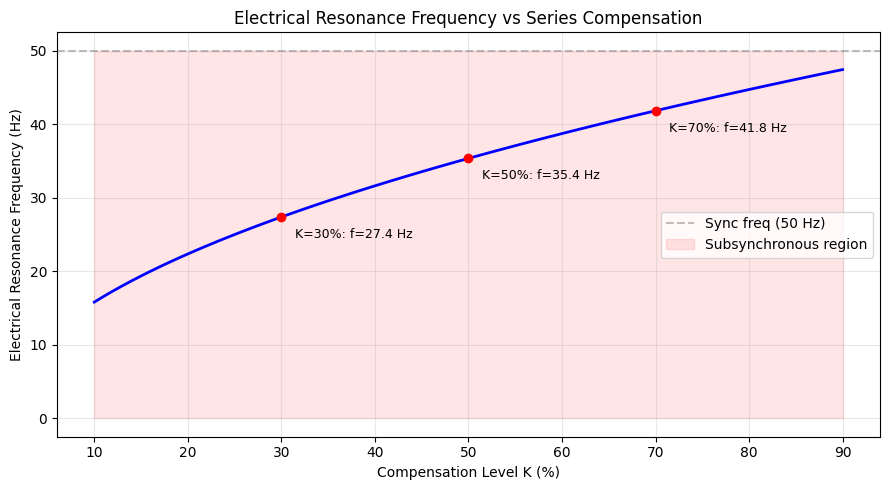

The script that saved this image: (Note: this script raises an exception after producing the figure.)
import numpy as np
import matplotlib.pyplot as plt

plt.rcParams['font.sans-serif'] = ['SimHei', 'Microsoft YaHei', 'DejaVu Sans']
plt.rcParams['axes.unicode_minus'] = False
print('Import OK')

# ===== 电气谐振频率 vs 补偿度 =====
f0 = 50  # Hz
K_vals = np.linspace(10, 90, 81)  # compensation level %
fer = f0 * np.sqrt(K_vals / 100)  # electrical resonance freq

fig, ax = plt.subplots(figsize=(9, 5))
ax.plot(K_vals, fer, 'b-', linewidth=2)
ax.axhline(y=50, color='gray', linestyle='--', alpha=0.5, label='Sync freq (50 Hz)')
ax.fill_between(K_vals, 0, 50, alpha=0.1, color='red', label='Subsynchronous region')
ax.set_xlabel('Compensation Level K (%)')
ax.set_ylabel('Electrical Resonance Frequency (Hz)')
ax.set_title('Electrical Resonance Frequency vs Series Compensation')
ax.grid(True, alpha=0.3); ax.legend()

# Typical compensation
for Ktyp in [30, 50, 70]:
    ftyp = f0 * np.sqrt(Ktyp / 100)
    ax.plot([Ktyp], [ftyp], 'ro', markersize=6)
    ax.annotate(f'K={Ktyp}%: f={ftyp:.1f} Hz', (Ktyp, ftyp),
               textcoords='offset points', xytext=(10, -15), fontsize=9)
plt.tight_layout()
plt.savefig('examples/kundur/ssr_resonance_freq.png', dpi=150, bbox_inches='tight')
plt.show()
print(f'K=30%: f_er={f0*np.sqrt(0.3):.1f} Hz')
print(f'K=50%: f_er={f0*np.sqrt(0.5):.1f} Hz')
print(f'K=70%: f_er={f0*np.sqrt(0.7):.1f} Hz')

# ===== 感应发电机效应: 负电阻 vs 频率 =====
fm = np.linspace(5, 45, 200)  # subsynchronous freq
s = (f0 - fm) / f0  # slip
Rr = 0.02  # rotor resistance (pu)
Reff = Rr * (1 - s) / np.where(np.abs(s) > 1e-6, s, 1e-6)

fig, ax = plt.subplots(figsize=(9, 5))
ax.plot(fm, Reff, 'r-', linewidth=2)
ax.axhline(y=0, color='k', linewidth=0.5)
ax.fill_between(fm, Reff, 0, where=(Reff<0), alpha=0.2, color='red', label='Negative resistance')
ax.axvline(x=50, color='gray', linestyle='--', alpha=0.5, label='Sync speed')
ax.set_xlabel('Frequency (Hz)')
ax.set_ylabel('Effective Rotor Resistance (pu)')
ax.set_title('Induction Generator Effect: Negative Resistance at Subsynchronous Freq')
ax.grid(True, alpha=0.3); ax.legend()
plt.tight_layout()
plt.savefig('examples/kundur/ssr_negative_resistance.png', dpi=150, bbox_inches='tight')
plt.show()
print('At subsynchronous frequencies: Reff < 0 -> negative damping')
print('This is the fundamental cause of SSR induction generator effect')

# ===== 两质量轴系扭振频率 =====
# Turbine + Generator (simplified)
J_gen = 5000  # kg-m^2 (generator rotor)
J_turb = 3000  # kg-m^2 (turbine equivalent)
K_shaft = 80e6  # Nm/rad (shaft stiffness)

omega_t = np.sqrt(K_shaft * (J_gen + J_turb) / (J_gen * J_turb))
f_torsional = omega_t / (2 * np.pi)

print(f'Torsional mode frequency: {f_torsional:.2f} Hz')
print(f'Electrical resonance K=30%: {f0*np.sqrt(0.3):.1f} Hz')
print(f'Complementary freq (50Hz - ft): {50 - f_torsional:.2f} Hz')

# Typical multi-mass torsional frequencies for large steam turbines:
torsional_modes = {
    'Mode 0 (rigid body)': 0.0,
    'Mode 1': 15.7,
    'Mode 2': 20.2,
    'Mode 3': 25.5,
    'Mode 4': 32.3,
    'Mode 5': 47.5,
}

print('\nTypical torsional modes (IEEE SSR Benchmark):')
for name, f_t in torsional_modes.items():
    f_comp = 50 - f_t  # complementary (electrical) frequency
    print(f'  {name}: {f_t:.1f} Hz -> complementary: {f_comp:.1f} Hz')
    if 15 < f_comp < 45:
        print(f'    *** RISK: f_comp in typical compensation range ***')

# ===== 频率扫描: 系统阻抗 vs 频率 =====
f_scan = np.linspace(5, 55, 500)
omega_scan = 2 * np.pi * f_scan

# Simplified RLC model of series-compensated line
L_line = 0.5 / (2 * np.pi * 50)  # X=0.5 pu -> L
R_line = 0.02
C_comp = 1.0 / (0.5 * 0.5 * (2*np.pi*50)**2 * L_line)  # 50% compensation

Z_line = R_line + 1j * (omega_scan * L_line - 1.0 / (omega_scan * C_comp))

fig, (ax1, ax2) = plt.subplots(2, 1, figsize=(10, 8), sharex=True)
ax1.plot(f_scan, np.abs(Z_line), 'b-', linewidth=2)
ax1.set_ylabel('|Z| (pu)'); ax1.set_title('Frequency Scan: System Impedance')
ax1.grid(True, alpha=0.3)
f_res = 50 * np.sqrt(0.5)
ax1.axvline(x=f_res, color='r', linestyle='--', label=f'f_res={f_res:.1f} Hz')
ax1.legend()

ax2.plot(f_scan, np.angle(Z_line, deg=True), 'r-', linewidth=2)
ax2.axhline(y=0, color='k', linewidth=0.5)
ax2.axvline(x=f_res, color='r', linestyle='--')
ax2.set_xlabel('Frequency (Hz)'); ax2.set_ylabel('Phase (deg)')
ax2.set_title('Impedance Phase Angle')
ax2.grid(True, alpha=0.3); ax2.set_xlim(5, 55)

plt.tight_layout()
plt.savefig('examples/kundur/ssr_frequency_scan.png', dpi=150, bbox_inches='tight')
plt.show()
print(f'Resonance at f_res = {f_res:.1f} Hz (minimum impedance)')
print('At resonance: X_L = X_C, system presents minimum impedance')
